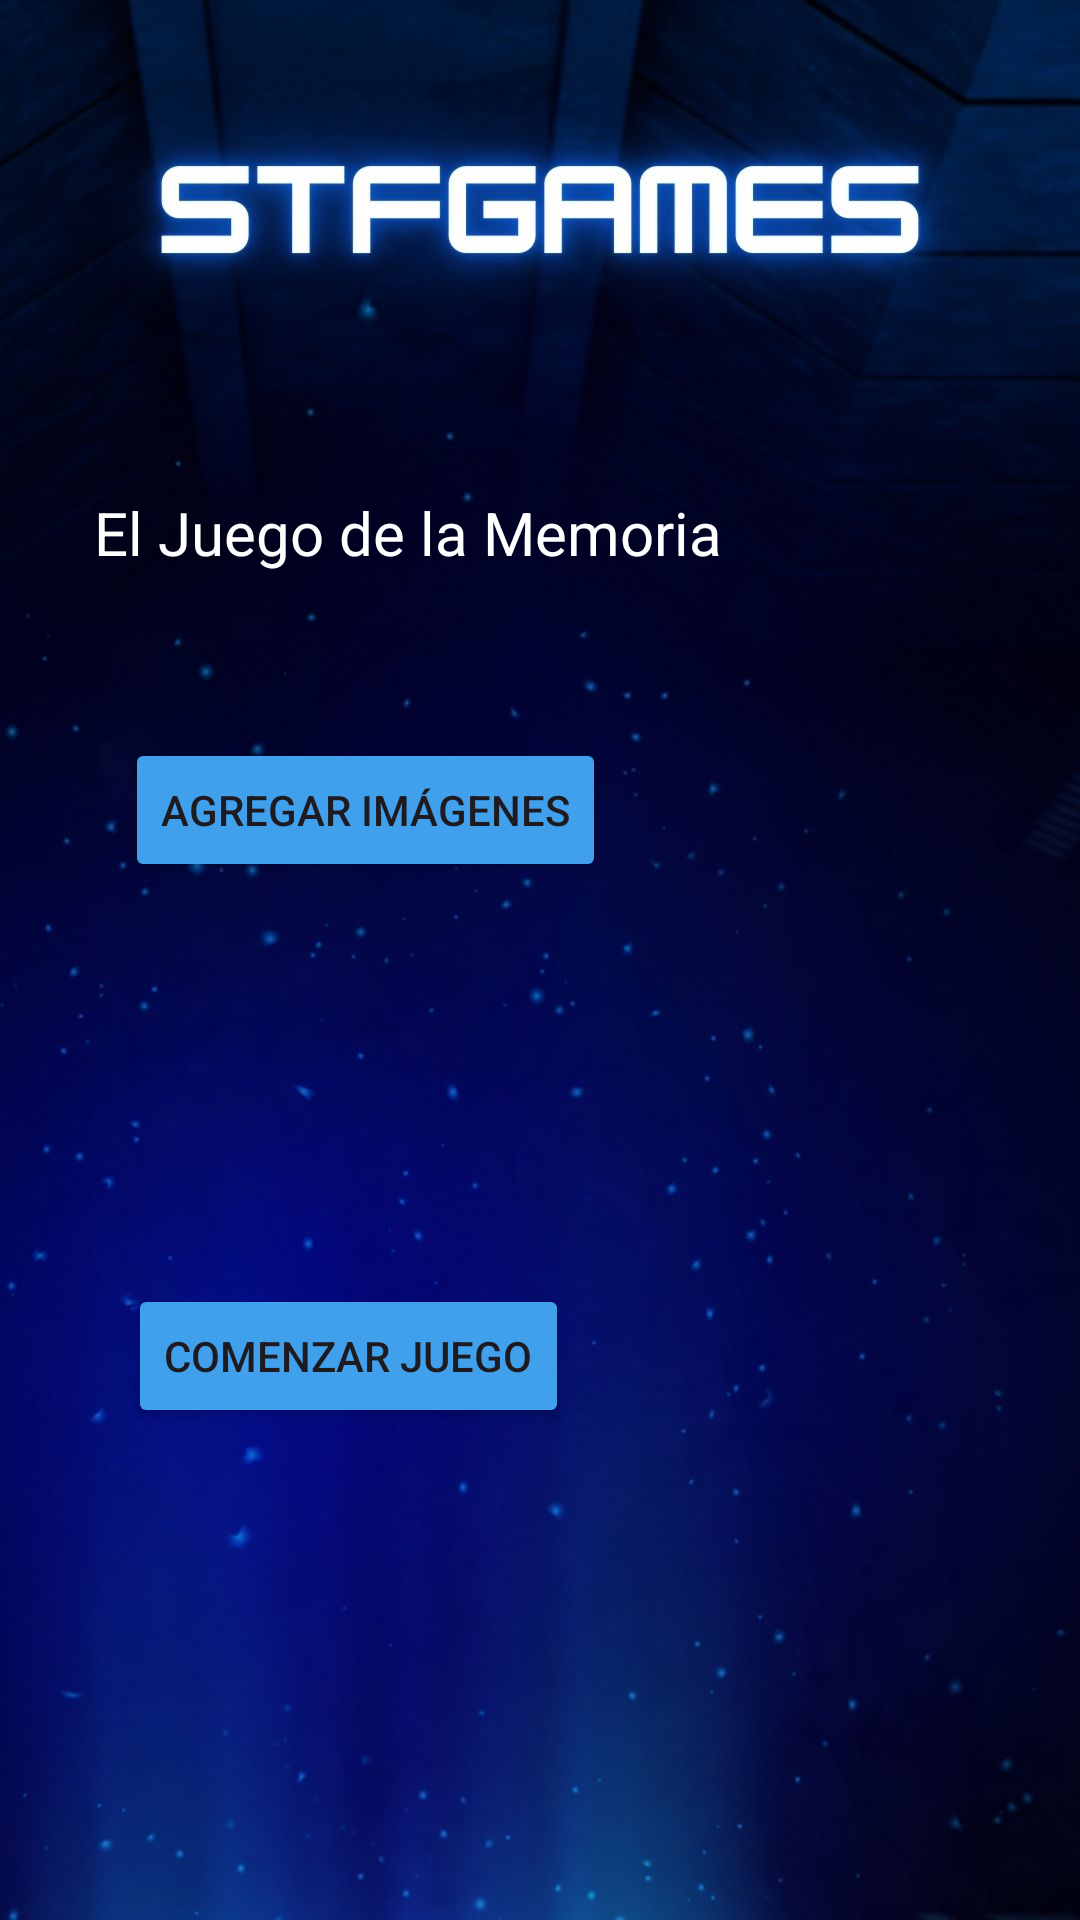

Reconstruct the res/layout file that produces this screen, plus the resources it refers to.
<!-- AndroidManifest.xml: application theme Theme.LAB6_20191792_IOT -->
<!-- res/layout/activity_memory_classic.xml -->
<?xml version="1.0" encoding="utf-8"?>
<androidx.constraintlayout.widget.ConstraintLayout xmlns:android="http://schemas.android.com/apk/res/android"
    xmlns:app="http://schemas.android.com/apk/res-auto"
    xmlns:tools="http://schemas.android.com/tools"
    android:layout_width="match_parent"
    android:layout_height="match_parent"
    android:background="@drawable/fondo2"
    tools:context=".MemoryClassicActivity">

    <TextView
        android:id="@+id/textView"
        android:layout_width="wrap_content"
        android:layout_height="wrap_content"
        android:layout_marginTop="164dp"
        android:text="El Juego de la Memoria"
        android:textColor="@color/white"
        android:textSize="20dp"
        app:layout_constraintEnd_toEndOf="parent"
        app:layout_constraintHorizontal_bias="0.208"
        app:layout_constraintStart_toStartOf="parent"
        app:layout_constraintTop_toTopOf="parent" />

    <TextView
        android:id="@+id/textView2"
        android:layout_width="wrap_content"
        android:layout_height="wrap_content"
        android:layout_marginTop="36dp"
        android:textColor="@color/white"
        app:layout_constraintEnd_toEndOf="parent"
        app:layout_constraintHorizontal_bias="0.261"
        app:layout_constraintStart_toStartOf="parent"
        app:layout_constraintTop_toBottomOf="@+id/textView" />

    <Button
        android:id="@+id/agregarimagenes"
        android:layout_width="wrap_content"
        android:layout_height="wrap_content"
        android:backgroundTint="@color/celeste"
        android:text="Agregar Imágenes"
        app:layout_constraintBottom_toBottomOf="parent"
        app:layout_constraintEnd_toEndOf="parent"
        app:layout_constraintHorizontal_bias="0.208"
        app:layout_constraintStart_toStartOf="parent"
        app:layout_constraintTop_toBottomOf="@+id/textView2"
        app:layout_constraintVertical_bias="0.0" />

    <HorizontalScrollView
        android:layout_width="match_parent"
        android:layout_height="wrap_content"
        app:layout_constraintTop_toBottomOf="@+id/agregarimagenes"
        app:layout_constraintBottom_toTopOf="@+id/comenzarjuego">
        <LinearLayout
            android:id="@+id/selectedImagesLayout"
            android:layout_width="wrap_content"
            android:layout_height="wrap_content"
            android:orientation="horizontal">
        </LinearLayout>
    </HorizontalScrollView>


    <Button
        android:id="@+id/comenzarjuego"
        android:layout_width="wrap_content"
        android:layout_height="wrap_content"
        android:layout_marginBottom="164dp"
        android:backgroundTint="@color/celeste"
        android:text="Comenzar Juego"
        app:layout_constraintBottom_toBottomOf="parent"
        app:layout_constraintEnd_toEndOf="parent"
        app:layout_constraintHorizontal_bias="0.2"
        app:layout_constraintStart_toStartOf="parent" />
</androidx.constraintlayout.widget.ConstraintLayout>
<!-- resources referenced by this layout -->
<resources>
  <color name="celeste">#40A0EC</color>
  <color name="white">#FFFFFFFF</color>
  <!-- drawable fondo2: jpg bitmap (drawable, 79724 bytes) -->
  <style name="Theme.LAB6_20191792_IOT" parent="Base.Theme.LAB6_20191792_IOT" />
  <style name="Base.Theme.LAB6_20191792_IOT" parent="Theme.Material3.DayNight.NoActionBar">
          
          
      </style>
</resources>
